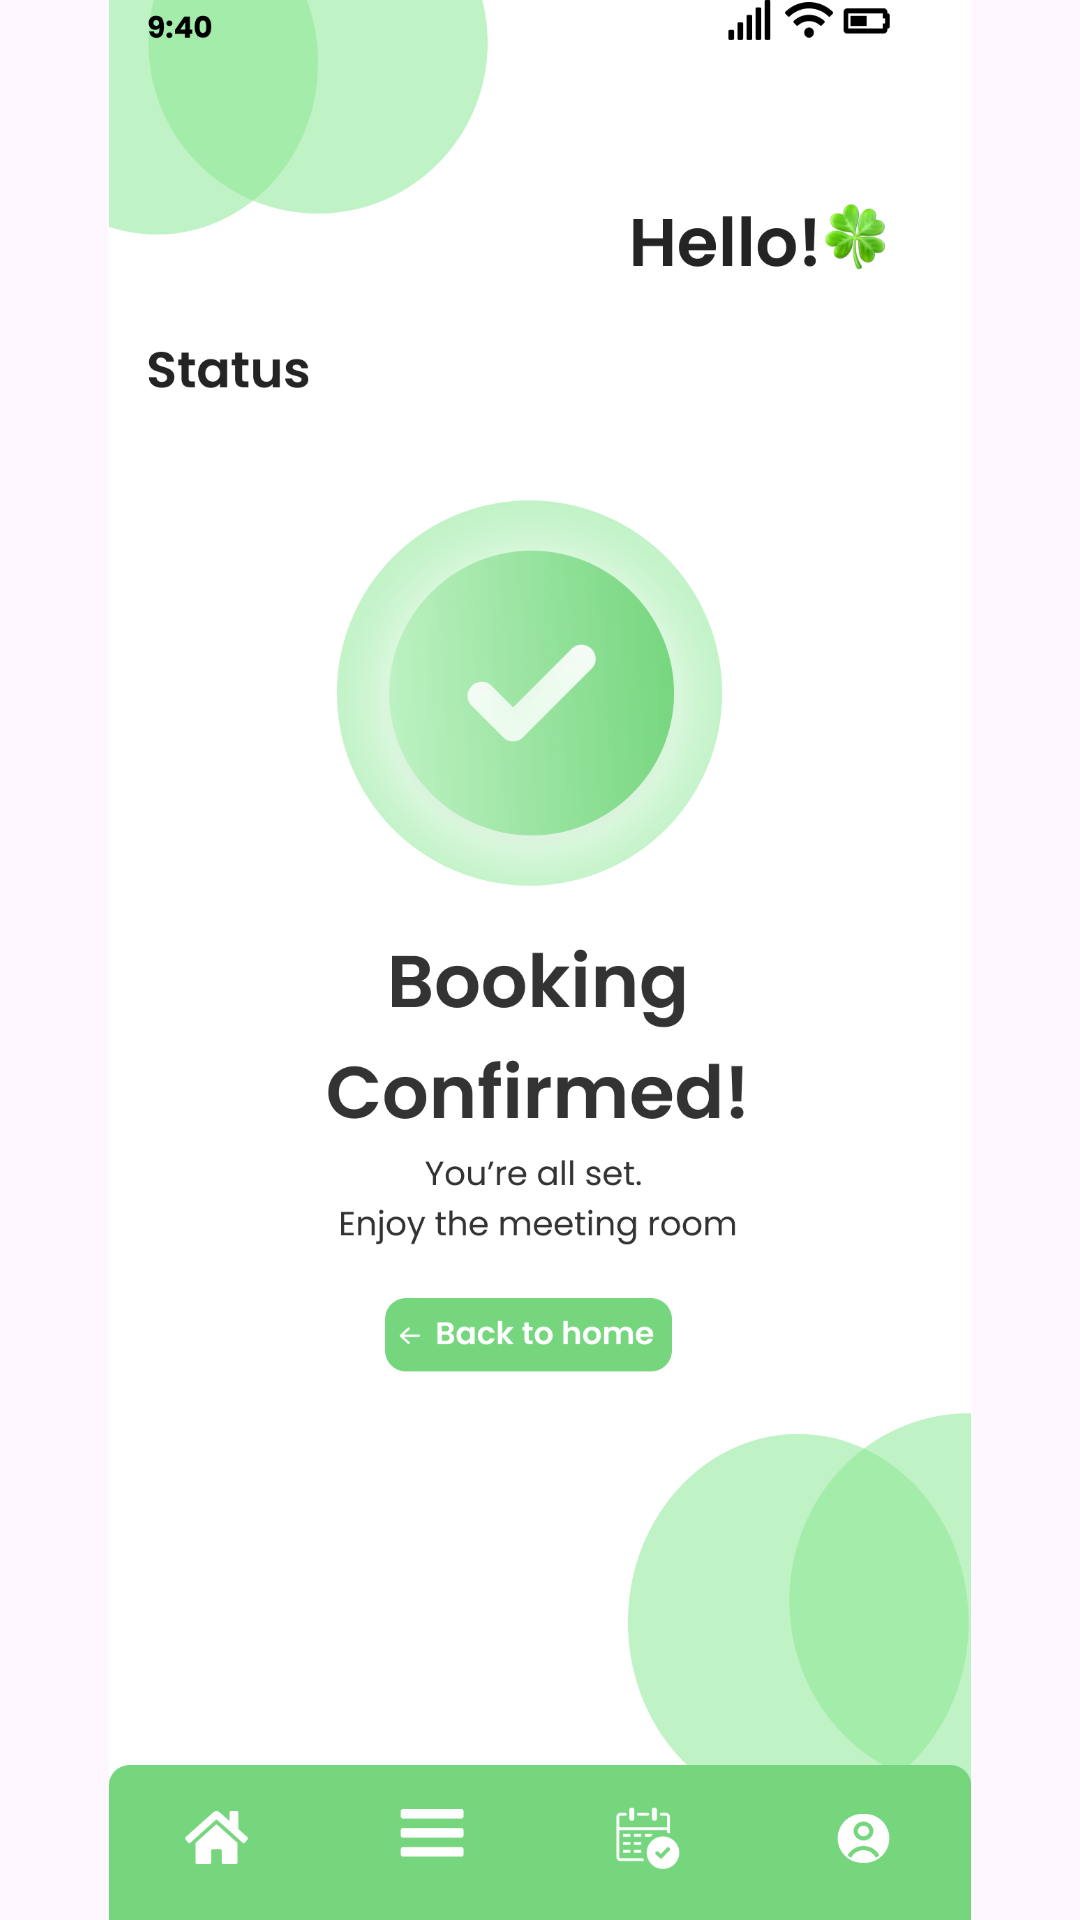

Here is an Android app screen rendered from its layout file. Give the layout XML and the strings, colors and styles it references.
<!-- AndroidManifest.xml: application theme Theme.COMP2000HKSoftwareEngineeringAssessment -->
<!-- res/layout/activity_bookingroom_selectroom_finished.xml -->
<?xml version="1.0" encoding="utf-8"?>
<androidx.constraintlayout.widget.ConstraintLayout xmlns:android="http://schemas.android.com/apk/res/android"
    xmlns:app="http://schemas.android.com/apk/res-auto"
    xmlns:tools="http://schemas.android.com/tools"
    android:id="@+id/main"
    android:layout_width="match_parent"
    android:layout_height="match_parent"
    tools:context=".bookingroom_selectroom_finished">

    <ImageView
        android:id="@+id/iv_login_page"
        android:layout_width="match_parent"
        android:layout_height="match_parent"
        android:scaleType="fitCenter"
        android:src="@drawable/bookingroom_selectroom_finished"
        app:layout_constraintBottom_toBottomOf="parent"
        app:layout_constraintEnd_toEndOf="parent"
        app:layout_constraintStart_toStartOf="parent"
        app:layout_constraintTop_toTopOf="parent" />

    <ImageButton
        android:id="@+id/btn_select_datetime_select_back_to_home"
        android:layout_width="0dp"
        android:layout_height="0dp"
        android:background="@android:color/transparent"
        app:layout_constraintBottom_toBottomOf="parent"
        app:layout_constraintDimensionRatio="4:1"
        app:layout_constraintEnd_toEndOf="parent"
        app:layout_constraintHorizontal_bias="0.48"
        app:layout_constraintStart_toStartOf="parent"
        app:layout_constraintTop_toTopOf="parent"
        app:layout_constraintVertical_bias="0.702"
        app:layout_constraintWidth_percent="0.33 " />

    <ImageButton
        android:id="@+id/btn_managermenuhomebutton"
        android:layout_width="0dp"
        android:layout_height="0dp"
        android:background="@android:color/transparent"
        app:layout_constraintBottom_toBottomOf="parent"
        app:layout_constraintDimensionRatio="2:1"
        app:layout_constraintEnd_toEndOf="parent"
        app:layout_constraintHorizontal_bias="0.071"
        app:layout_constraintStart_toStartOf="parent"
        app:layout_constraintTop_toTopOf="parent"
        app:layout_constraintVertical_bias="0.97"
        app:layout_constraintWidth_percent="0.15 " />
    <ImageButton
        android:id="@+id/btn_managermenubutton"
        android:layout_width="0dp"
        android:layout_height="0dp"
        android:background="@android:color/transparent"
        app:layout_constraintBottom_toBottomOf="parent"
        app:layout_constraintDimensionRatio="2:1"
        app:layout_constraintEnd_toEndOf="parent"
        app:layout_constraintHorizontal_bias="0.369"
        app:layout_constraintStart_toStartOf="parent"
        app:layout_constraintTop_toTopOf="parent"
        app:layout_constraintVertical_bias="0.969"
        app:layout_constraintWidth_percent="0.15" />

    <ImageButton
        android:id="@+id/btn_managermybookingbutton"
        android:layout_width="0dp"
        android:layout_height="0dp"
        android:background="@android:color/transparent"
        app:layout_constraintBottom_toBottomOf="parent"
        app:layout_constraintDimensionRatio="2:1"
        app:layout_constraintEnd_toEndOf="parent"
        app:layout_constraintHorizontal_bias="0.644"
        app:layout_constraintStart_toStartOf="parent"
        app:layout_constraintTop_toTopOf="parent"
        app:layout_constraintVertical_bias="0.969"
        app:layout_constraintWidth_percent="0.15" />

    <ImageButton
        android:id="@+id/btn_managermyprofile"
        android:layout_width="0dp"
        android:layout_height="0dp"
        android:background="@android:color/transparent"
        app:layout_constraintBottom_toBottomOf="parent"
        app:layout_constraintDimensionRatio="2:1"
        app:layout_constraintEnd_toEndOf="parent"
        app:layout_constraintHorizontal_bias="0.957"
        app:layout_constraintStart_toStartOf="parent"
        app:layout_constraintTop_toTopOf="parent"
        app:layout_constraintVertical_bias="0.969"
        app:layout_constraintWidth_percent="0.15" />



</androidx.constraintlayout.widget.ConstraintLayout>
<!-- resources referenced by this layout -->
<resources>
  <!-- drawable bookingroom_selectroom_finished: png bitmap (drawable, 253845 bytes) -->
  <style name="Theme.COMP2000HKSoftwareEngineeringAssessment" parent="Base.Theme.COMP2000HKSoftwareEngineeringAssessment" />
  <style name="Base.Theme.COMP2000HKSoftwareEngineeringAssessment" parent="Theme.Material3.DayNight.NoActionBar">
          
          
      </style>
</resources>
